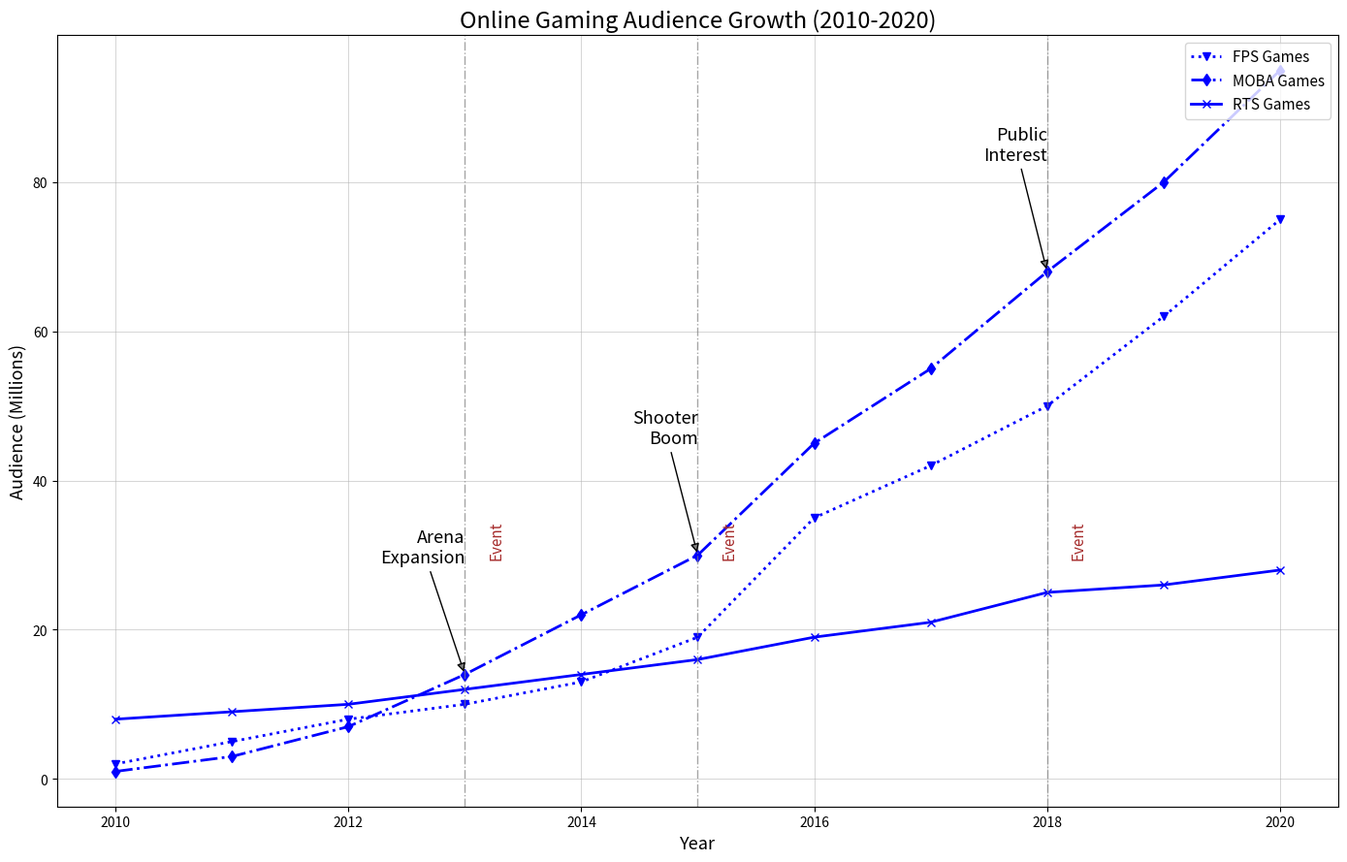

Source code (Python):
import matplotlib.pyplot as plt
import numpy as np

years = np.arange(2010, 2021)

fps_viewership = [2, 5, 8, 10, 13, 19, 35, 42, 50, 62, 75]
moba_viewership = [1, 3, 7, 14, 22, 30, 45, 55, 68, 80, 95]
rts_viewership = [8, 9, 10, 12, 14, 16, 19, 21, 25, 26, 28]

fig, ax1 = plt.subplots(figsize=(14, 9))

# Use a single color for consistency across all data groups
ax1.plot(years, fps_viewership, color='blue', linestyle=':', linewidth=2, marker='v', label='FPS Games')
ax1.plot(years, moba_viewership, color='blue', linestyle='-.', linewidth=2, marker='d', label='MOBA Games')
ax1.plot(years, rts_viewership, color='blue', linestyle='-', linewidth=2, marker='x', label='RTS Games')

ax1.grid(True, linestyle='-', linewidth=0.75, alpha=0.5)

ax1.set_title('Online Gaming Audience Growth (2010-2020)', fontsize=17, weight='normal')
ax1.set_xlabel('Year', fontsize=13)
ax1.set_ylabel('Audience (Millions)', fontsize=13)

highlight_years = [2013, 2015, 2018]
for year in highlight_years:
    ax1.axvline(x=year, color='gray', linestyle='-.', linewidth=1, alpha=0.7)
    ax1.text(year + 0.2, 30, 'Event', color='brown', fontsize=11, rotation=90)

key_events = {
    '2013': 'Arena\nExpansion',
    '2015': 'Shooter\nBoom',
    '2018': 'Public\nInterest'
}

for year, event in key_events.items():
    ax1.annotate(event, xy=(int(year), moba_viewership[years.tolist().index(int(year))]),
                 xytext=(int(year), moba_viewership[years.tolist().index(int(year))] + 15),
                 arrowprops=dict(facecolor='gray', arrowstyle='-|>'),
                 fontsize=13, ha='right')

ax1.legend(loc='upper right', fontsize=11)

plt.tight_layout()

plt.show()
